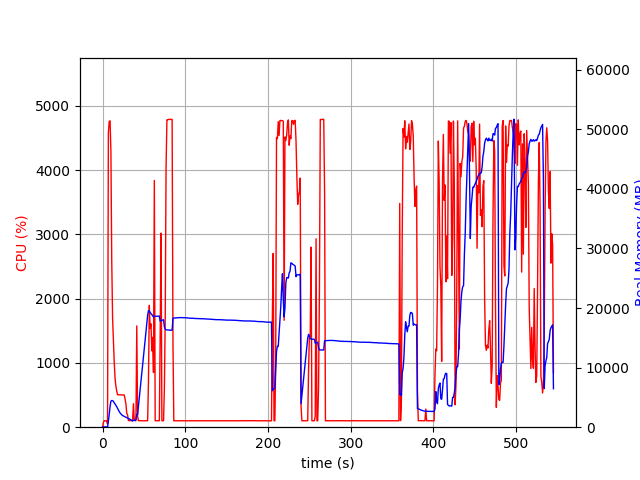

Data behind this chart, as committed beside it:
elapsed_time, nproc, cpu, mem_real, mem_virtual
4.1484832763671875e-05, 1, 0.0, 8.223, 3186
1.007, 1, 73.5, 50.59, 648.4
2.015, 1, 100.2, 50.59, 648.4
3.022, 1, 99.3, 50.59, 648.4
4.029, 1, 100.3, 50.59, 648.4
5.035, 1, 100.3, 50.59, 648.4
6.042, 1, 49.7, 27.21, 136.4
7.051, 1, 4582, 994.5, 5013
8.065, 1, 4756, 2126, 6209
9.089, 1, 4765, 3473, 7709
10.11, 1, 4292, 4356, 8683
11.12, 1, 2589, 4491, 8875
12.13, 1, 1701, 4444, 8923
13.14, 1, 1365, 4339, 8987
14.15, 1, 1006, 4084, 8987
15.16, 1, 755.1, 3892, 8987
16.16, 1, 635.4, 3666, 9067
17.17, 1, 561.3, 3429, 9067
18.18, 1, 504.8, 3160, 9067
19.19, 1, 505.1, 2888, 9123
20.2, 1, 504.4, 2618, 9123
21.2, 1, 503.4, 2403, 9123
22.21, 1, 502.7, 2228, 9123
23.22, 1, 502.5, 2093, 9123
24.23, 1, 501.8, 1954, 9123
25.24, 1, 501.5, 1881, 9123
26.25, 1, 499.9, 1816, 9123
27.26, 1, 436.3, 1749, 9123
28.27, 1, 362.4, 1664, 9123
29.28, 1, 217.9, 1599, 9123
30.29, 1, 192.0, 1518, 9123
31.3, 1, 103.0, 1462, 9123
32.31, 1, 102.0, 1409, 9123
33.32, 1, 103.9, 1312, 9123
34.33, 1, 103.0, 1218, 9123
35.33, 1, 103.1, 1124, 9123
36.34, 1, 101.9, 1037, 9123
37.35, 1, 365.3, 1174, 9309
38.37, 1, 109.8, 1177, 9414
39.38, 1, 102.9, 1110, 9414
40.39, 1, 102.0, 1289, 10018
41.4, 1, 1576, 2124, 11666
42.41, 1, 165.3, 2162, 13202
43.42, 1, 101.9, 3571, 63312
44.43, 1, 103.0, 4877, 63312
45.44, 1, 99.9, 6262, 63312
46.45, 1, 101.0, 7671, 63312
47.46, 1, 100.1, 9053, 63312
48.47, 1, 98.9, 10440, 63312
49.48, 1, 99.9, 11822, 63312
50.49, 1, 100.1, 13220, 63312
51.5, 1, 101.0, 14616, 63312
52.51, 1, 98.9, 16020, 63312
53.52, 1, 100.1, 17414, 63312
54.53, 1, 101.0, 18772, 63312
55.54, 1, 716.7, 19575, 63312
56.55, 1, 1895, 19454, 63312
57.56, 1, 1535, 19246, 63312
58.57, 1, 1608, 19060, 63312
59.59, 1, 1187, 18917, 63312
... 479 more rows
